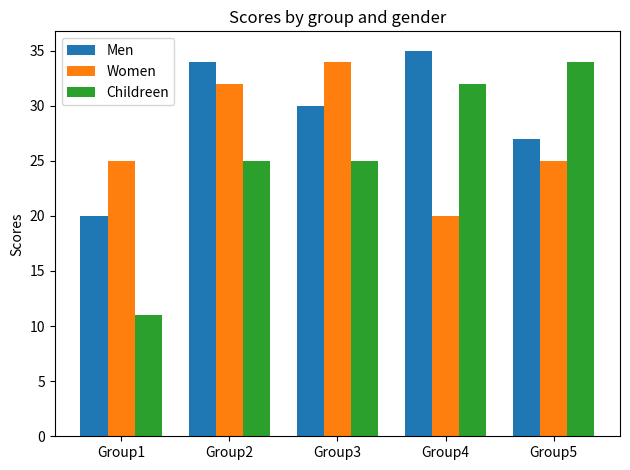

Recreate this plot in Python. (Note: this script raises an exception after producing the figure.)
from matplotlib.animation import FuncAnimation
import matplotlib
import matplotlib.pyplot as plt
import numpy as np


labels = [
    ['Group1', 'Group2', 'Group3', 'Group4', 'Group5'],
    ['GroupA', 'GroupB', 'GroupC', 'GroupD', 'GroupE']
]
men_means = [20, 34, 30, 35, 27]
women_means = [25, 32, 34, 20, 25]
childreen_means = [11, 25, 25, 32, 34]


def autolabel(rects, ax):
        """Attach a text label above each bar in *rects*, displaying its height."""
        for rect in rects:
            height = rect.get_height()
            ax.annotate('{}'.format(height),
                        xy=(rect.get_x() + rect.get_width() / 2, height),
                        xytext=(0, 3),  # 3 points vertical offset
                        textcoords="offset points",
                        ha='center', va='bottom')

fig, ax = plt.subplots()
def graph(i):

    x = np.arange(len(labels[0]))  # the label locations
    width = 0.25  # the width of the bars

    rects1 = ax.bar(x + 0.00 , men_means, width, label='Men')
    rects2 = ax.bar(x + 0.25, women_means, width, label='Women')
    rects3 = ax.bar(x + 0.50, childreen_means, width, label='Childreen')

    # Add some text for labels, title and custom x-axis tick labels, etc.
    ax.set_ylabel('Scores')
    ax.set_title('Scores by group and gender')
    ax.set_xticks(x+width)
    ax.set_xticklabels(labels[0])
    ax.legend()

    # autolabel(rects1, ax)
    # autolabel(rects2, ax)
    # autolabel(rects3, ax)

    fig.tight_layout()
    return 

# ani = FuncAnimation(fig, update, frames=np.linspace(0, 2*np.pi, 128),
#                     init_func=init, blit=True)


ani = FuncAnimation(
    fig, graph, interval=3000, blit=True)


plt.show()
